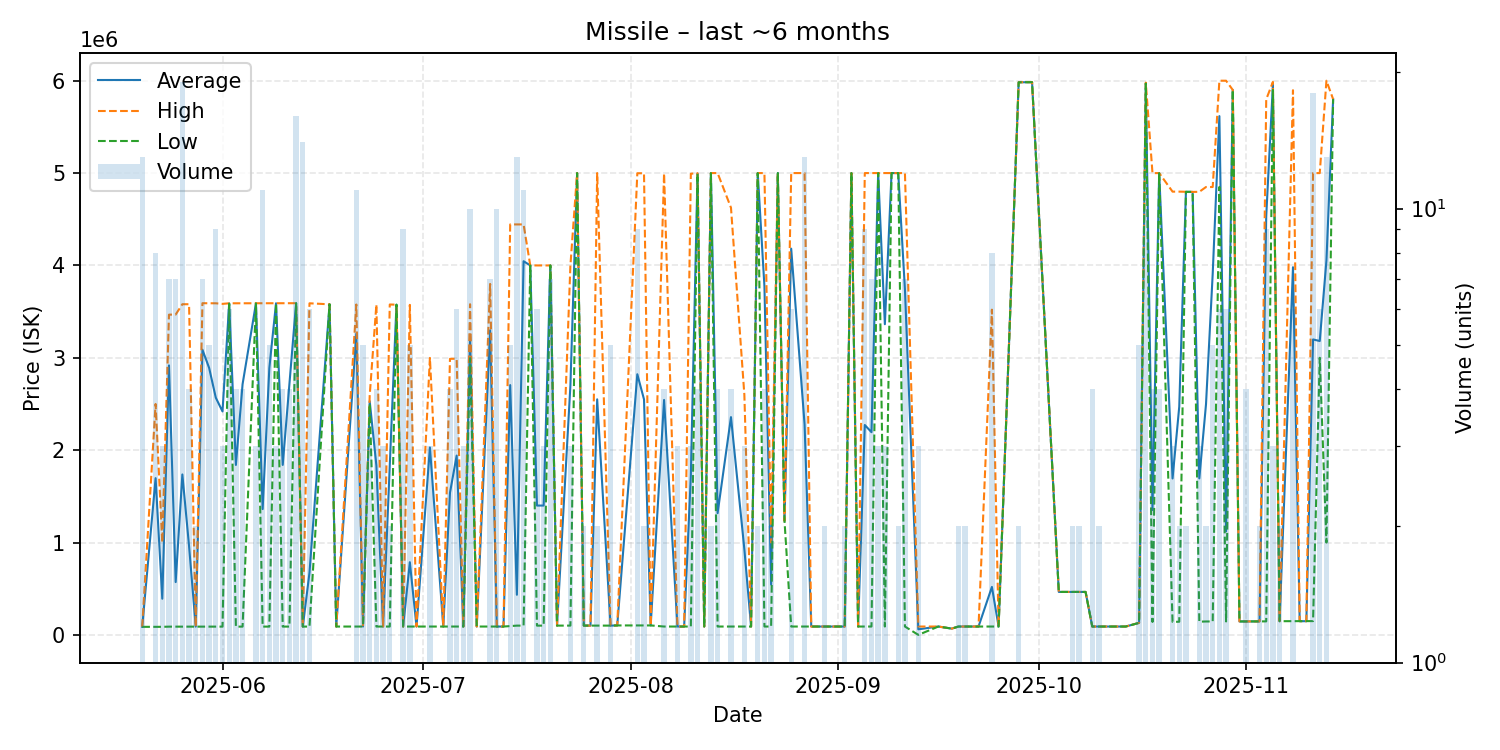

The data file committed next to this chart (first rows):
date, average, highest, lowest, order_count, volume
2025-05-20, 87004, 87010, 87000, 2, 13
2025-05-22, 1696762, 2500000, 87100, 6, 8
2025-05-23, 391400, 1000000, 87100, 3, 3
2025-05-24, 2917729, 3467000, 89100, 3, 7
2025-05-25, 571803, 3468000, 89100, 6, 7
2025-05-26, 1736911, 3580000, 89230, 9, 19
2025-05-27, 961935, 3580000, 89250, 3, 4
2025-05-28, 89255, 89260, 89250, 2, 2
2025-05-29, 3087609, 3591000, 89260, 4, 7
2025-05-30, 2890472, 3591000, 89360, 3, 5
2025-05-31, 2567636, 3590000, 89360, 5, 9
2025-06-01, 2419133, 3584000, 89400, 2, 3
2025-06-02, 3589167, 3590000, 3585000, 2, 6
2025-06-03, 1839685, 3590000, 89370, 3, 4
2025-06-04, 2714095, 3589000, 89380, 3, 4
2025-06-06, 3589667, 3590000, 3589000, 2, 3
2025-06-07, 1362096, 3589000, 89570, 6, 11
2025-06-08, 2889520, 3589500, 89600, 4, 5
2025-06-09, 3590333, 3591000, 3590000, 3, 3
2025-06-10, 1840145, 3590500, 89790, 3, 4
2025-06-11, 2715448, 3591000, 89790, 3, 4
2025-06-12, 3591000, 3591000, 3591000, 3, 16
2025-06-13, 89798, 89800, 89790, 2, 14
2025-06-14, 673250, 3590000, 89900, 2, 6
2025-06-17, 3579000, 3579000, 3579000, 1, 1
2025-06-18, 90130, 90130, 90130, 1, 1
2025-06-21, 3260195, 3577000, 90140, 6, 11
2025-06-22, 90150, 90150, 90150, 3, 5
2025-06-23, 2530667, 2590000, 2501000, 3, 3
2025-06-24, 1833575, 3577000, 90150, 3, 4
2025-06-25, 90150, 90150, 90150, 3, 3
2025-06-26, 1833580, 3577000, 90160, 2, 2
2025-06-27, 3575000, 3575000, 3575000, 1, 1
2025-06-28, 90211, 90220, 90210, 2, 9
2025-06-29, 786800, 3573000, 90250, 3, 5
2025-06-30, 90270, 90270, 90270, 1, 1
2025-07-02, 2029090, 2998500, 90270, 3, 3
2025-07-04, 90270, 90270, 90270, 1, 1
2025-07-05, 1539635, 2989000, 90270, 3, 4
2025-07-06, 1941257, 2989000, 90270, 4, 6
2025-07-07, 90270, 90270, 90270, 2, 3
2025-07-08, 3228700, 3580000, 2996000, 5, 10
2025-07-09, 90270, 90270, 90270, 1, 1
2025-07-11, 3298181, 3799500, 90270, 5, 7
2025-07-12, 90270, 90270, 90270, 1, 10
2025-07-13, 90270, 90270, 90270, 1, 1
2025-07-14, 2704444, 4444000, 95110, 4, 5
2025-07-15, 434246, 4444000, 100100, 2, 13
2025-07-16, 4045464, 4444000, 100100, 4, 11
2025-07-17, 4000000, 4000000, 4000000, 1, 1
2025-07-18, 1400067, 4000000, 100100, 4, 6
2025-07-19, 1400167, 4000000, 100250, 3, 3
2025-07-20, 4000000, 4000000, 4000000, 3, 7
2025-07-21, 100300, 100300, 100300, 1, 1
2025-07-23, 2700133, 4000000, 100400, 2, 3
2025-07-24, 5000000, 5000000, 5000000, 1, 1
2025-07-25, 100400, 100400, 100400, 1, 2
2025-07-26, 100400, 100400, 100400, 1, 1
2025-07-27, 2550200, 5000000, 100400, 2, 2
2025-07-29, 100360, 100400, 100300, 4, 5
... 83 more rows
